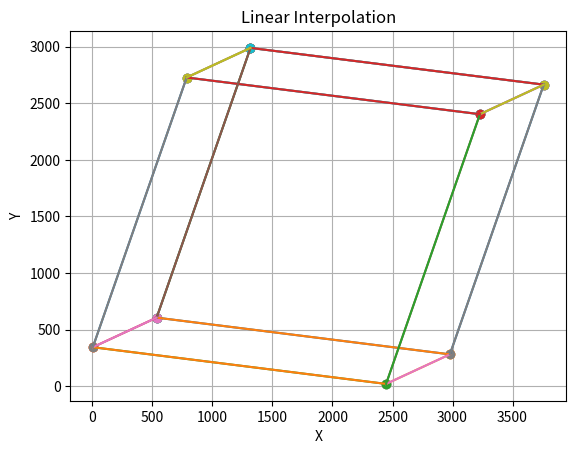

Here is the Python script that generated this plot:
import numpy as np
import math as mt
import matplotlib.pyplot as plt
from scipy import interpolate

# Coordinates of the parallelepiped
xw = 1500
yw = 1500
st = 2500
offset = 800
PARALLELEPIPED_COORDINATES = np.array([[0, 0, 0, 1], [st, 0, 0, 1], [st + offset, st, 0, 1], [0 + offset, st, 0, 1],
                  [0, 0, st, 1], [st, 0, st, 1], [st + offset, st, st, 1], [0 + offset, st, st, 1]])

# Function to project on xy plane with z=0
def project_xy(Figure):
    f = np.array([[1, 0, 0, 0], [0, 1, 0, 0], [0, 0, 0, 0], [0, 0, 0, 1]])
    ft = f.T
    Prxy = Figure.dot(ft)
    print('Projection onto xy plane')
    print(Prxy)
    return Prxy

# Function for shifting coordinates
def shift_xyz(Figure, l, m, n):
    f = np.array([[1, 0, 0, l], [0, 1, 0, m], [0, 0, 1, n], [1, 0, 0, 1]])
    ft = f.T
    Prxy = Figure.dot(ft)
    print('Translation')
    print(Prxy)
    return Prxy

# Function for dimetric projection
def dimetric(Figure, TetaG1, TetaG2):
    TetaR1 = (3/14 * TetaG1) / 180
    TetaR2 = (3/14 * TetaG2) / 180
    f1 = np.array([[mt.cos(TetaR1), 0, -mt.sin(TetaR1), 0], [0, 1, 0, 0],
                   [mt.sin(TetaR1), 0, mt.cos(TetaR1), 1], [0, 0, 0, 0]])
    ft1 = f1.T
    Prxy1 = Figure.dot(ft1)
    f2 = np.array([[1, 0, 0, 0], [0, mt.cos(TetaR2), mt.sin(TetaR2), 0], [0, -mt.sin(TetaR2), mt.cos(TetaR2), 0], [0, 0, 0, 1]])
    ft2 = f2.T
    Prxy2 = Prxy1.dot(ft2)
    print('Dimetric projection')
    print(Prxy2)
    return Prxy2

# Function to create parallelepiped using Bezier curves
def draw_parallelepiped(Prxy):
    Ax, Ay = Prxy[0, 0], Prxy[0, 1]
    Bx, By = Prxy[1, 0], Prxy[1, 1]
    Ix, Iy = Prxy[2, 0], Prxy[2, 1]
    Mx, My = Prxy[3, 0], Prxy[3, 1]
    Dx, Dy = Prxy[4, 0], Prxy[4, 1]
    Cx, Cy = Prxy[5, 0], Prxy[5, 1]
    Fx, Fy = Prxy[6, 0], Prxy[6, 1]
    Ex, Ey = Prxy[7, 0], Prxy[7, 1]

    Prxy = np.array([
        # Bottom face
        [Ax, Ay], [Bx, By], [Cx, Cy], [Dx, Dy], [Ax, Ay],

        # Top face
        [Mx, My], [Ix, Iy], [Fx, Fy], [Ex, Ey], [Mx, My],

        # Back face
        [Ix, Iy], [Bx, By], [Ax, Ay], [Mx, My], [Ix, Iy],

        # Right face
        [Fx, Fy], [Cx, Cy], [Bx, By], [Ix, Iy], [Fx, Fy],

        # Front face
        [Ex, Ey], [Dx, Dy], [Cx, Cy], [Fx, Fy], [Ex, Ey],

        # Left face
        [Mx, My], [Ax, Ay], [Dx, Dy], [Ex, Ey], [Mx, My]
    ])

    # Linear interpolation function
    def interpolate_linear(Prxy):
        # Plotting original data points
        for i in range(len(Prxy)):
            x = Prxy[i, 0]
            y = Prxy[i, 1]
            plt.plot(x, y, 'o', label=f'Point {i + 1}')

        # Interpolating and plotting lines
        for i in range(len(Prxy) - 1):
            x = [Prxy[i, 0], Prxy[i + 1, 0]]
            y = [Prxy[i, 1], Prxy[i + 1, 1]]
            f = interpolate.interp1d(x, y, kind='linear')
            xnew = np.linspace(min(x), max(x), 100)
            plt.plot(xnew, f(xnew), label=f'Line {i + 1}', linestyle='-')

        plt.xlabel('X')
        plt.ylabel('Y')
        plt.title('Linear Interpolation')
        plt.grid(True)
        plt.show()

    interpolate_linear(Prxy)


st = 50
TetaG1 = 180
TetaG2 = -90
l = (xw / 2) - st
m = (yw / 2) - st
n = m

# Applying transformations
Prlpd1 = shift_xyz(PARALLELEPIPED_COORDINATES, l, m, n)
Prlpd2 = dimetric(Prlpd1, TetaG1, TetaG2)
Prxy3 = project_xy(Prlpd2)
draw_parallelepiped(Prxy3)
